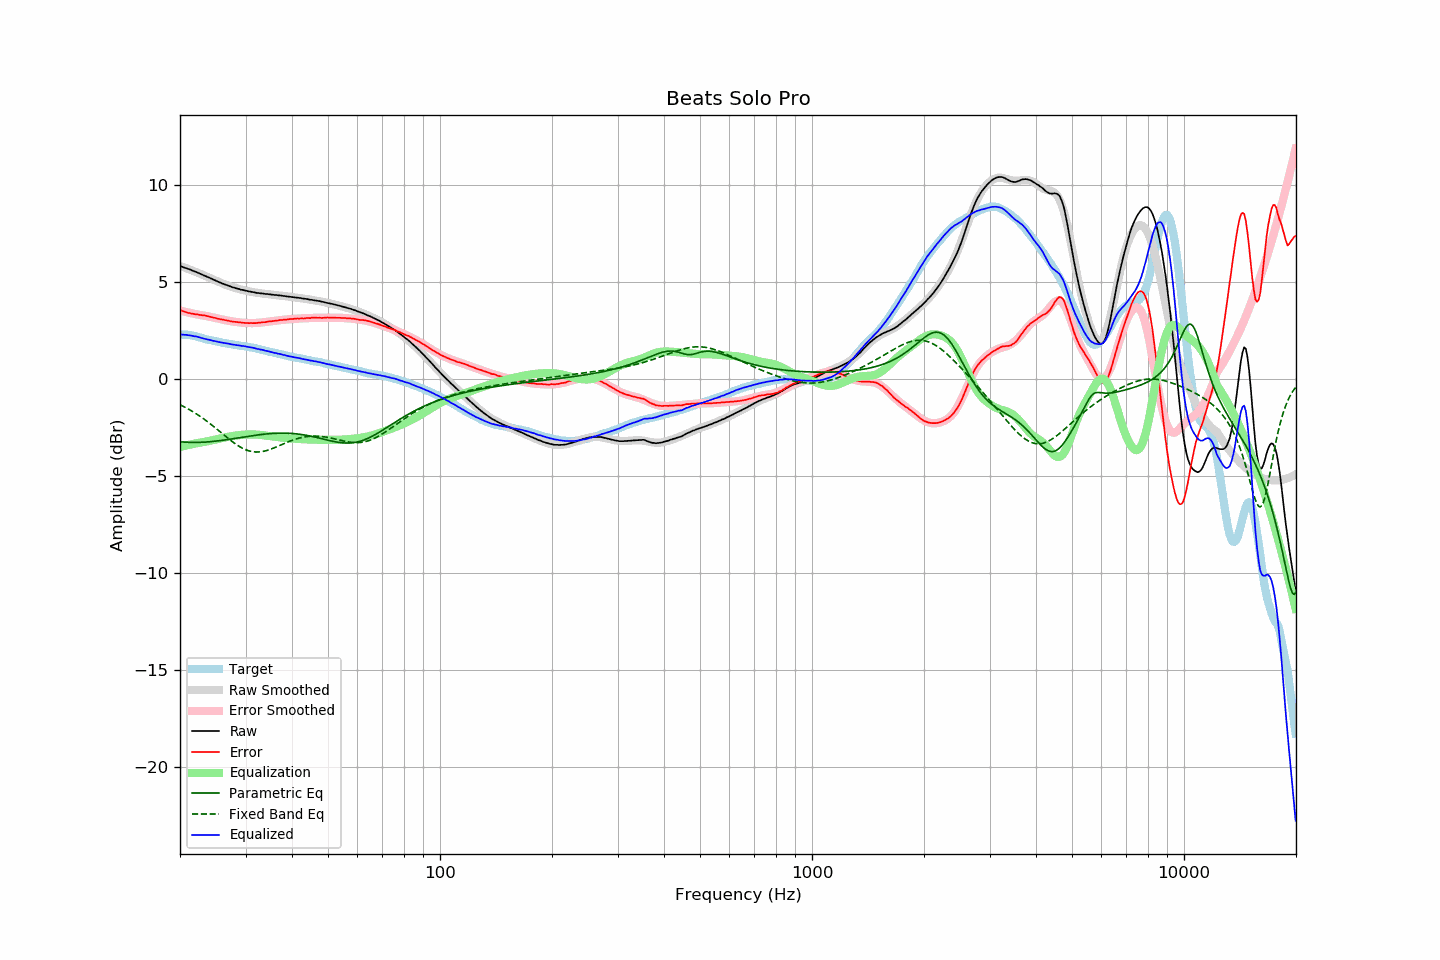

Values plotted in this chart, from the file beside it:
frequency, raw, error, smoothed, error_smoothed, equalization, parametric_eq, fixed_band_eq, equalized_raw, equalized_smoothed, target
20.00, 5.81, 3.54, 5.81, 3.52, -3.52, -3.24, -1.34, 2.29, 2.29, 2.27
20.20, 5.78, 3.51, 5.78, 3.50, -3.50, -3.25, -1.38, 2.28, 2.28, 2.27
20.40, 5.75, 3.48, 5.75, 3.48, -3.48, -3.26, -1.42, 2.27, 2.27, 2.27
20.61, 5.72, 3.45, 5.72, 3.46, -3.46, -3.26, -1.46, 2.26, 2.27, 2.27
20.81, 5.70, 3.43, 5.69, 3.44, -3.44, -3.27, -1.51, 2.26, 2.25, 2.27
21.02, 5.66, 3.39, 5.66, 3.42, -3.42, -3.27, -1.55, 2.24, 2.24, 2.27
21.23, 5.64, 3.39, 5.63, 3.40, -3.40, -3.28, -1.60, 2.24, 2.23, 2.25
21.44, 5.60, 3.36, 5.60, 3.38, -3.38, -3.28, -1.65, 2.22, 2.22, 2.24
21.66, 5.57, 3.35, 5.56, 3.36, -3.36, -3.28, -1.69, 2.21, 2.20, 2.22
21.87, 5.53, 3.33, 5.53, 3.34, -3.34, -3.28, -1.75, 2.18, 2.19, 2.20
22.09, 5.51, 3.32, 5.50, 3.32, -3.32, -3.28, -1.80, 2.18, 2.17, 2.19
22.31, 5.47, 3.31, 5.46, 3.31, -3.31, -3.28, -1.85, 2.16, 2.16, 2.16
22.54, 5.43, 3.29, 5.43, 3.29, -3.29, -3.28, -1.91, 2.13, 2.14, 2.14
22.76, 5.40, 3.28, 5.39, 3.28, -3.28, -3.27, -1.96, 2.12, 2.11, 2.11
22.99, 5.36, 3.27, 5.36, 3.27, -3.27, -3.27, -2.02, 2.09, 2.09, 2.08
23.22, 5.32, 3.26, 5.32, 3.25, -3.25, -3.27, -2.08, 2.06, 2.07, 2.05
23.45, 5.29, 3.25, 5.29, 3.24, -3.24, -3.26, -2.14, 2.05, 2.05, 2.03
23.69, 5.25, 3.22, 5.25, 3.22, -3.22, -3.25, -2.20, 2.03, 2.03, 2.02
23.92, 5.22, 3.21, 5.21, 3.20, -3.20, -3.25, -2.27, 2.01, 2.01, 2.00
24.16, 5.18, 3.18, 5.17, 3.19, -3.19, -3.24, -2.33, 1.99, 1.99, 1.99
24.40, 5.14, 3.16, 5.14, 3.17, -3.17, -3.23, -2.40, 1.97, 1.97, 1.97
24.65, 5.10, 3.15, 5.10, 3.15, -3.15, -3.22, -2.46, 1.95, 1.95, 1.95
24.89, 5.07, 3.14, 5.06, 3.13, -3.13, -3.22, -2.53, 1.94, 1.93, 1.93
25.14, 5.03, 3.11, 5.03, 3.11, -3.11, -3.21, -2.60, 1.91, 1.92, 1.92
25.39, 4.99, 3.09, 4.99, 3.09, -3.09, -3.20, -2.67, 1.89, 1.90, 1.90
25.65, 4.96, 3.07, 4.96, 3.07, -3.07, -3.19, -2.73, 1.88, 1.88, 1.89
25.91, 4.92, 3.06, 4.92, 3.05, -3.05, -3.17, -2.80, 1.86, 1.87, 1.86
26.16, 4.89, 3.04, 4.89, 3.04, -3.04, -3.16, -2.87, 1.85, 1.85, 1.85
26.43, 4.86, 3.02, 4.86, 3.02, -3.02, -3.15, -2.94, 1.84, 1.84, 1.84
26.69, 4.83, 3.01, 4.82, 3.00, -3.00, -3.14, -3.01, 1.82, 1.82, 1.82
26.96, 4.80, 2.99, 4.79, 2.99, -2.99, -3.13, -3.08, 1.81, 1.81, 1.81
27.23, 4.77, 2.97, 4.77, 2.97, -2.97, -3.11, -3.14, 1.79, 1.79, 1.80
27.50, 4.74, 2.95, 4.74, 2.96, -2.96, -3.10, -3.21, 1.78, 1.78, 1.79
27.77, 4.71, 2.94, 4.71, 2.95, -2.95, -3.09, -3.27, 1.76, 1.77, 1.76
28.05, 4.69, 2.93, 4.69, 2.93, -2.93, -3.07, -3.33, 1.75, 1.75, 1.75
28.33, 4.66, 2.92, 4.66, 2.92, -2.92, -3.06, -3.39, 1.73, 1.74, 1.73
28.62, 4.64, 2.91, 4.64, 2.91, -2.91, -3.05, -3.44, 1.73, 1.73, 1.72
28.90, 4.62, 2.91, 4.62, 2.90, -2.90, -3.03, -3.49, 1.72, 1.71, 1.71
29.19, 4.59, 2.90, 4.59, 2.89, -2.89, -3.02, -3.54, 1.69, 1.70, 1.69
29.48, 4.58, 2.89, 4.57, 2.89, -2.89, -3.01, -3.58, 1.69, 1.69, 1.69
29.78, 4.56, 2.88, 4.55, 2.88, -2.88, -2.99, -3.62, 1.68, 1.67, 1.68
30.08, 4.54, 2.87, 4.53, 2.87, -2.87, -2.98, -3.66, 1.66, 1.66, 1.67
30.38, 4.52, 2.87, 4.52, 2.87, -2.87, -2.97, -3.69, 1.65, 1.65, 1.65
30.68, 4.50, 2.86, 4.50, 2.87, -2.87, -2.96, -3.72, 1.63, 1.63, 1.64
30.99, 4.49, 2.87, 4.48, 2.87, -2.87, -2.94, -3.74, 1.62, 1.62, 1.61
31.30, 4.47, 2.86, 4.47, 2.87, -2.87, -2.93, -3.75, 1.60, 1.60, 1.60
31.61, 4.46, 2.87, 4.45, 2.87, -2.87, -2.92, -3.77, 1.59, 1.58, 1.59
31.93, 4.44, 2.87, 4.44, 2.87, -2.87, -2.91, -3.77, 1.56, 1.57, 1.57
32.24, 4.42, 2.88, 4.43, 2.88, -2.88, -2.90, -3.77, 1.54, 1.55, 1.54
32.57, 4.42, 2.89, 4.41, 2.89, -2.89, -2.89, -3.77, 1.53, 1.53, 1.53
32.89, 4.40, 2.88, 4.40, 2.89, -2.89, -2.88, -3.76, 1.50, 1.51, 1.52
33.22, 4.40, 2.91, 4.39, 2.90, -2.90, -2.87, -3.75, 1.49, 1.49, 1.48
33.55, 4.39, 2.91, 4.38, 2.91, -2.91, -2.86, -3.74, 1.47, 1.47, 1.47
33.89, 4.37, 2.92, 4.37, 2.92, -2.92, -2.85, -3.72, 1.44, 1.45, 1.45
34.23, 4.37, 2.94, 4.36, 2.93, -2.93, -2.84, -3.69, 1.43, 1.43, 1.43
34.57, 4.36, 2.95, 4.35, 2.94, -2.94, -2.83, -3.67, 1.41, 1.41, 1.41
34.92, 4.35, 2.96, 4.35, 2.96, -2.96, -2.83, -3.64, 1.39, 1.39, 1.39
35.27, 4.34, 2.96, 4.34, 2.97, -2.97, -2.82, -3.61, 1.37, 1.37, 1.37
35.62, 4.33, 2.97, 4.33, 2.98, -2.98, -2.82, -3.58, 1.35, 1.35, 1.35
35.97, 4.32, 2.99, 4.32, 2.99, -2.99, -2.81, -3.54, 1.33, 1.33, 1.33
... 635 more rows
